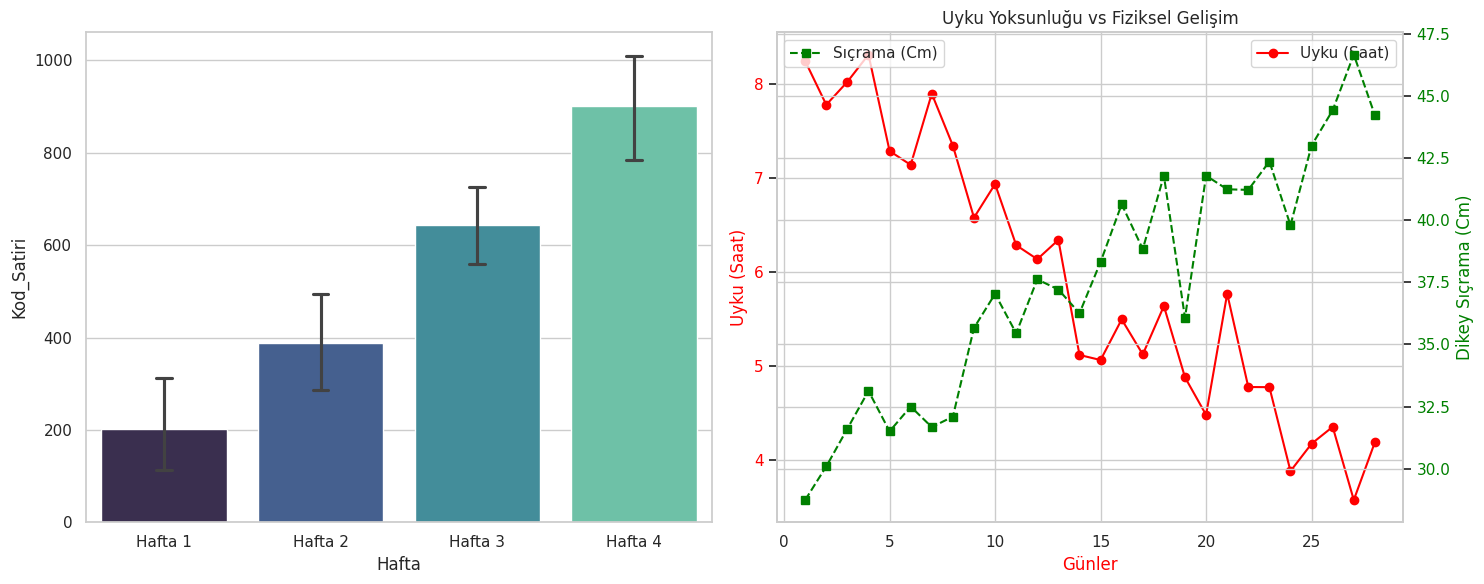

Reproduce this figure in Python.
import pandas as pd
import numpy as np
import matplotlib.pyplot as plt
import seaborn as sns

sns.set_theme(style="whitegrid")
np.random.seed(42)

gunler = np.arange(1, 29)
haftalar = ['Hafta 1']*7 + ['Hafta 2']*7 + ['Hafta 3']*7 + ['Hafta 4']*7
uyku_saati = np.linspace(8, 4, 28) + np.random.normal(0, 0.5, 28)
yazilan_kod = np.linspace(100, 1000, 28) + np.random.normal(0, 100, 28)
sicrama_cm = np.linspace(30, 45, 28) + np.random.normal(0, 1.5, 28) 

df_performans = pd.DataFrame({
    'Gun': gunler, 'Hafta': haftalar, 'Uyku': uyku_saati, 
    'Kod_Satiri': yazilan_kod, 'Sicrama_Cm': sicrama_cm
})

fig , (ax1,ax2) = plt.subplots(1,2,figsize= (15,6))
sns.barplot(data=df_performans, x='Hafta',y='Kod_Satiri',capsize=0.1,palette='mako',ax=ax1)
ax2.plot(df_performans['Gun'],df_performans['Uyku'],color='red',marker='o',label='Uyku (Saat)')
ax2.set_xlabel('Günler',color='red')
ax2.set_ylabel('Uyku (Saat)',color='red')
ax2.tick_params(axis='y', labelcolor='red')
ax3 = ax2.twinx()
ax3.plot(df_performans['Gun'],df_performans['Sicrama_Cm'],color='green', marker='s', linestyle='--',label='Sıçrama (Cm)')
ax3.set_ylabel("Dikey Sıçrama (Cm)", color='green')
ax3.tick_params(axis='y', labelcolor='green')
plt.title('Uyku Yoksunluğu vs Fiziksel Gelişim')
ax2.legend(loc='best')
ax3.legend(loc='best')
plt.tight_layout()
plt.show()
